Labelled photos from "dataset", an image-classification folder in norvy19/proyecto-aves. The possible labels are: Dacnis Carinegro, Tangara Cabecibaya, Tangara Carafuego, Tangara Cenicienta, Tangara Coronigualda, Tangara Dorada, Tangara Goliplateada, Tangara Golondrina, Tangara Verdinegra.

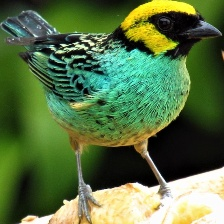
Label: Tangara Coronigualda

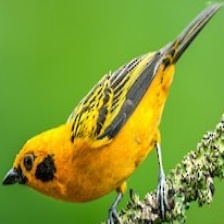
Label: Tangara Dorada

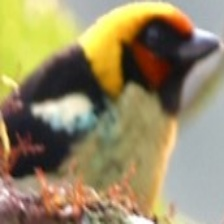
Label: Tangara Carafuego

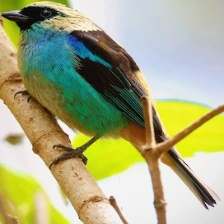
Label: Tangara Verdinegra

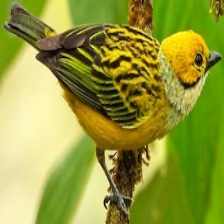
Label: Tangara Goliplateada

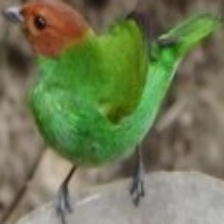
Label: Tangara Cabecibaya
